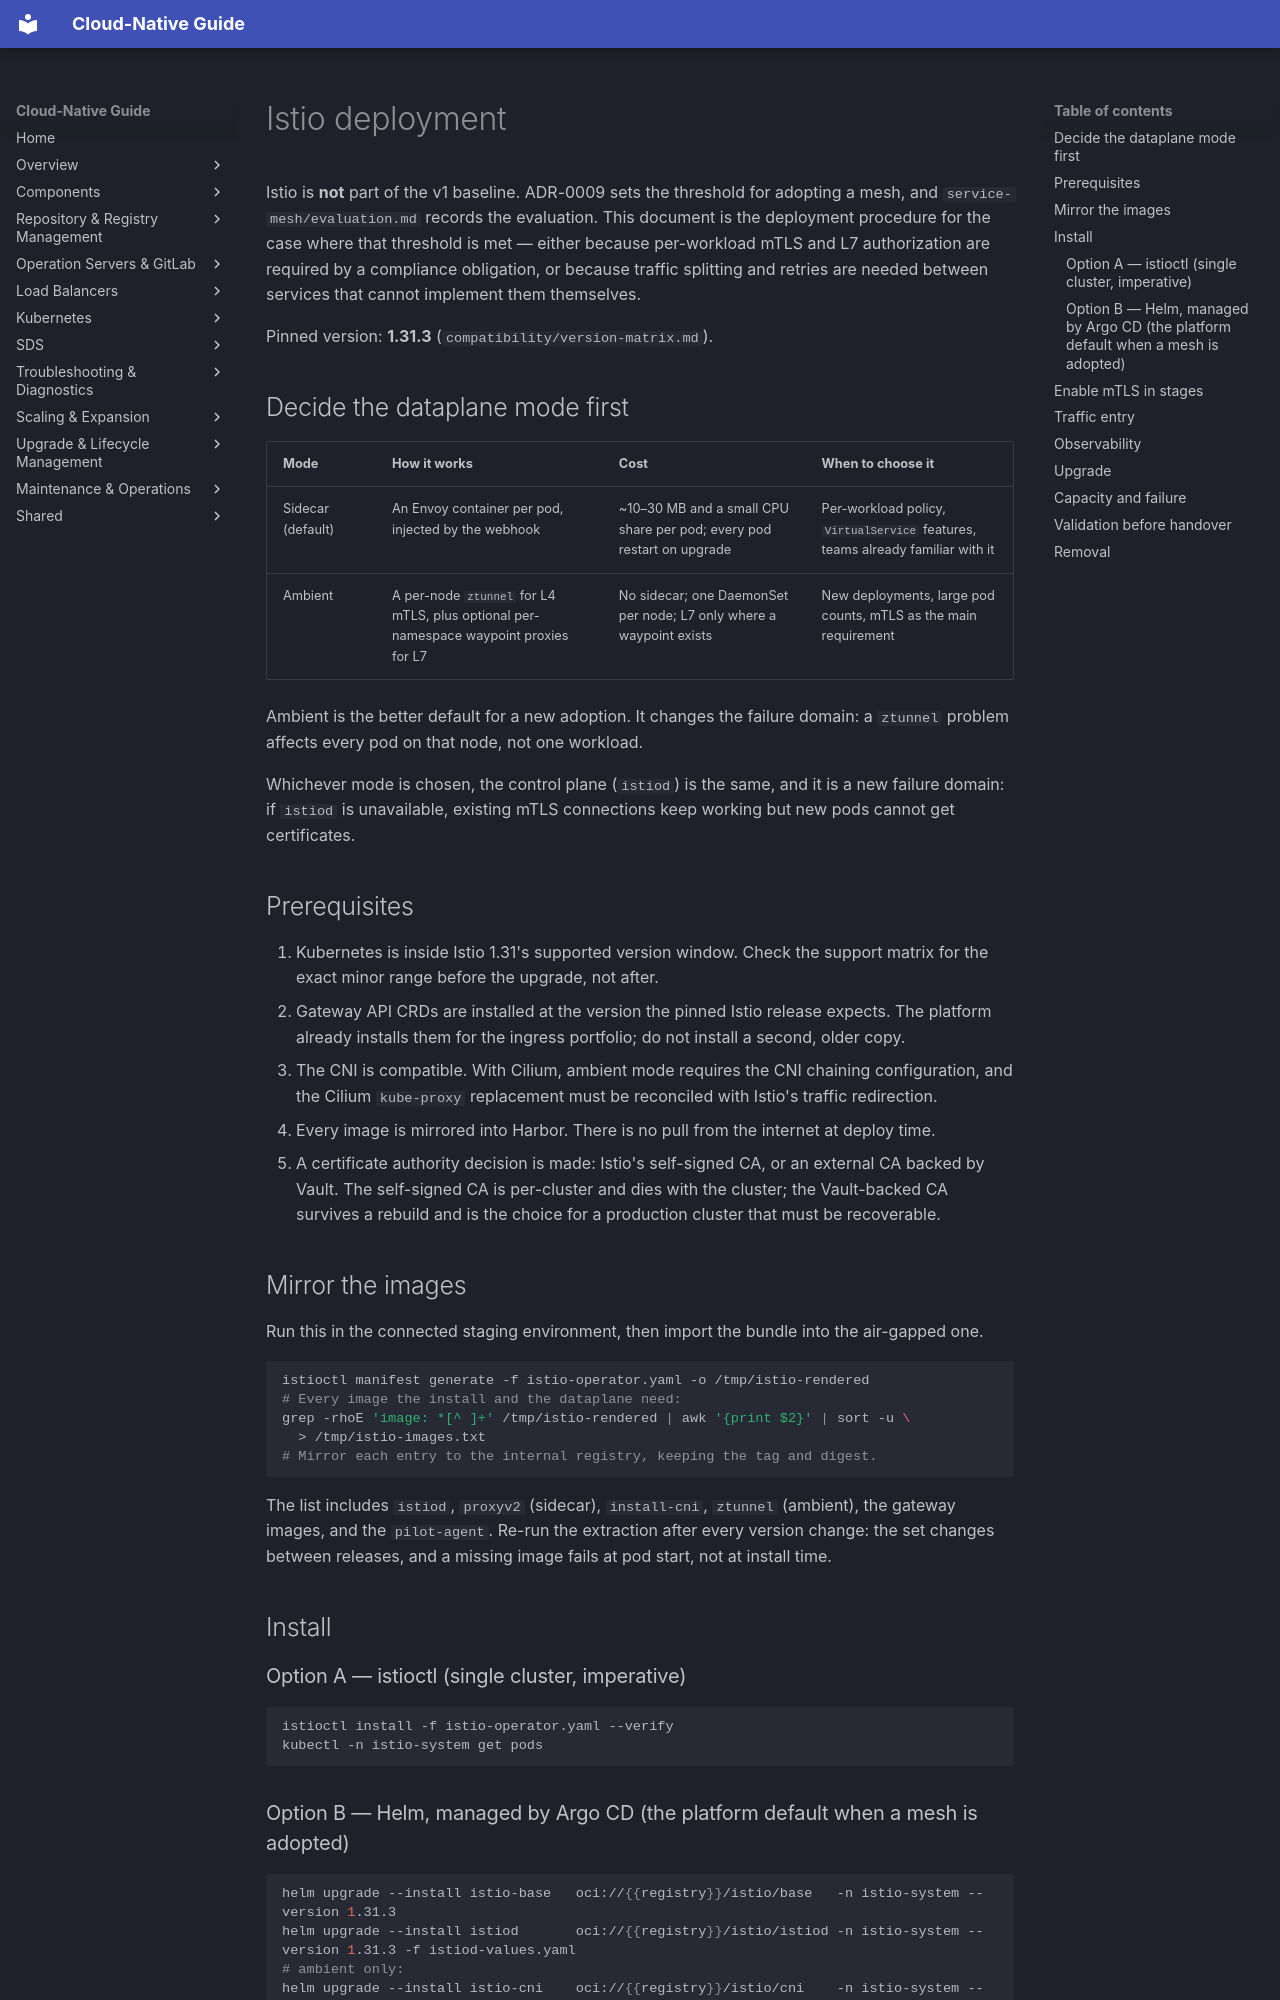

repository: DavoudTeimouri/cloud-native-guide · page: service-mesh/istio/istio-deployment/index.html · generator: mkdocs

# Istio deployment

Istio is **not** part of the v1 baseline. ADR-0009 sets the threshold for adopting a mesh, and
`service-mesh/evaluation.md` records the evaluation. This document is the deployment procedure for
the case where that threshold is met — either because per-workload mTLS and L7 authorization are
required by a compliance obligation, or because traffic splitting and retries are needed between
services that cannot implement them themselves.

Pinned version: **1.31.3** (`compatibility/version-matrix.md`).

## Decide the dataplane mode first

| Mode | How it works | Cost | When to choose it |
|---|---|---|---|
| Sidecar (default) | An Envoy container per pod, injected by the webhook | ~10–30 MB and a small CPU share per pod; every pod restart on upgrade | Per-workload policy, `VirtualService` features, teams already familiar with it |
| Ambient | A per-node `ztunnel` for L4 mTLS, plus optional per-namespace waypoint proxies for L7 | No sidecar; one DaemonSet per node; L7 only where a waypoint exists | New deployments, large pod counts, mTLS as the main requirement |

Ambient is the better default for a new adoption. It changes the failure domain: a `ztunnel`
problem affects every pod on that node, not one workload.

Whichever mode is chosen, the control plane (`istiod`) is the same, and it is a new failure domain:
if `istiod` is unavailable, existing mTLS connections keep working but new pods cannot get
certificates.

## Prerequisites

1. Kubernetes is inside Istio 1.31's supported version window. Check the support matrix for the
   exact minor range before the upgrade, not after.
2. Gateway API CRDs are installed at the version the pinned Istio release expects. The platform
   already installs them for the ingress portfolio; do not install a second, older copy.
3. The CNI is compatible. With Cilium, ambient mode requires the CNI chaining configuration, and
   the Cilium `kube-proxy` replacement must be reconciled with Istio's traffic redirection.
4. Every image is mirrored into Harbor. There is no pull from the internet at deploy time.
5. A certificate authority decision is made: Istio's self-signed CA, or an external CA backed by
   Vault. The self-signed CA is per-cluster and dies with the cluster; the Vault-backed CA survives
   a rebuild and is the choice for a production cluster that must be recoverable.

## Mirror the images

Run this in the connected staging environment, then import the bundle into the air-gapped one.

```bash
istioctl manifest generate -f istio-operator.yaml -o /tmp/istio-rendered
# Every image the install and the dataplane need:
grep -rhoE 'image: *[^ ]+' /tmp/istio-rendered | awk '{print $2}' | sort -u \
  > /tmp/istio-images.txt
# Mirror each entry to the internal registry, keeping the tag and digest.
```

The list includes `istiod`, `proxyv2` (sidecar), `install-cni`, `ztunnel` (ambient), the gateway
images, and the `pilot-agent`. Re-run the extraction after every version change: the set changes
between releases, and a missing image fails at pod start, not at install time.

## Install

### Option A — istioctl (single cluster, imperative)

```bash
istioctl install -f istio-operator.yaml --verify
kubectl -n istio-system get pods
```
